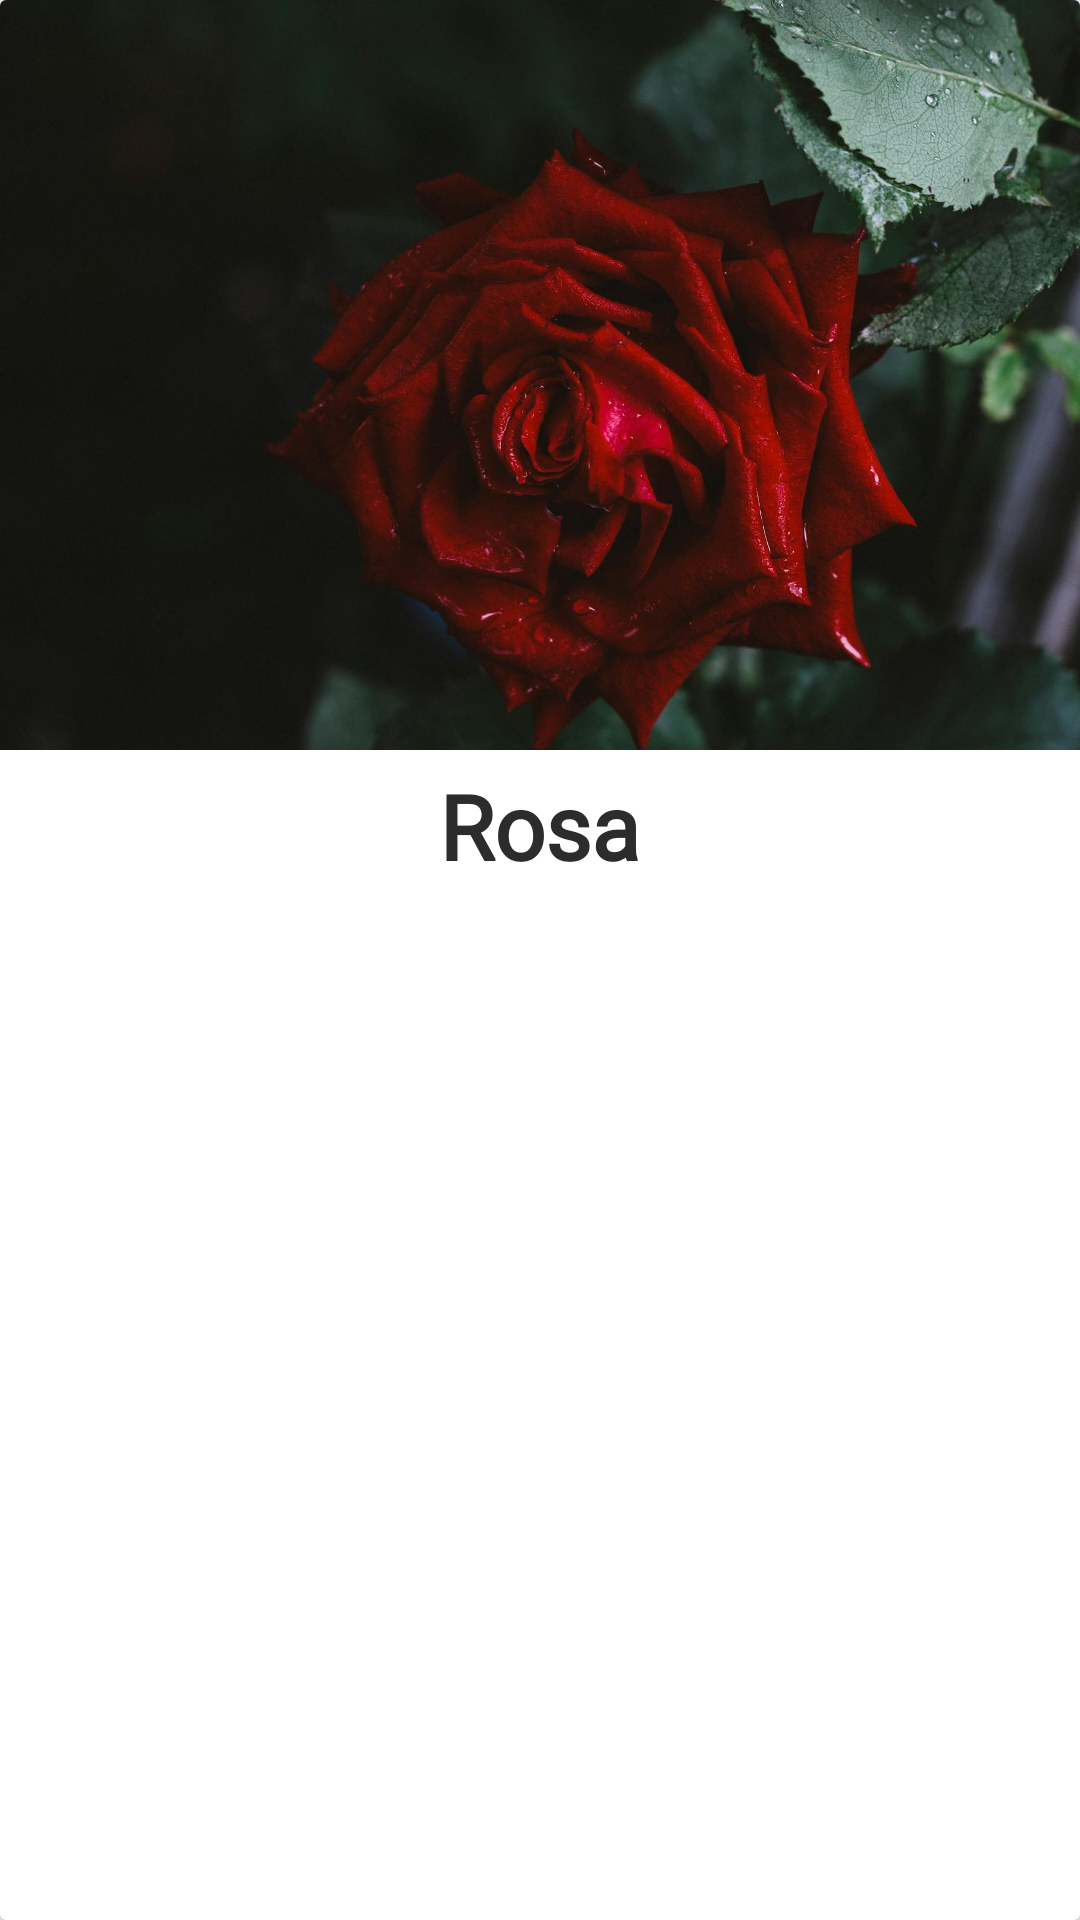

Layout XML and referenced resources for this Android screen:
<!-- AndroidManifest.xml: application theme Theme.Floricultura -->
<!-- res/layout/modelo_flores.xml -->
<?xml version="1.0" encoding="utf-8"?>
<androidx.cardview.widget.CardView xmlns:android="http://schemas.android.com/apk/res/android"
    xmlns:tools="http://schemas.android.com/tools"
    android:id="@+id/idModeloFlores"
    android:layout_width="200dp"
    android:layout_height="300dp">

    <LinearLayout
        android:layout_width="match_parent"
        android:layout_height="match_parent"
        android:orientation="vertical">

        <ImageView
            android:id="@+id/idModeloImagemFlores"
            android:layout_width="match_parent"
            android:layout_height="250dp"
            android:scaleType="centerCrop"
            android:src="@drawable/rosa" />

        <TextView
            android:id="@+id/idModeloTextoFlores"
            android:layout_width="wrap_content"
            android:layout_height="wrap_content"
            android:layout_gravity="center_horizontal"
            android:layout_marginTop="5sp"
            android:fontFamily="@font/quicksand"
            android:text="Rosa"
            android:textColor="#2c2c2c"
            android:textSize="30sp"
            android:textStyle="bold" />

    </LinearLayout>

</androidx.cardview.widget.CardView>
<!-- resources referenced by this layout -->
<resources>
  <!-- drawable rosa: jpg bitmap (drawable, 150738 bytes) -->
  <style name="Theme.Floricultura" parent="Base.Theme.Floricultura" />
  <style name="Base.Theme.Floricultura" parent="Theme.Material3.DayNight.NoActionBar">
          
          
      </style>
</resources>
